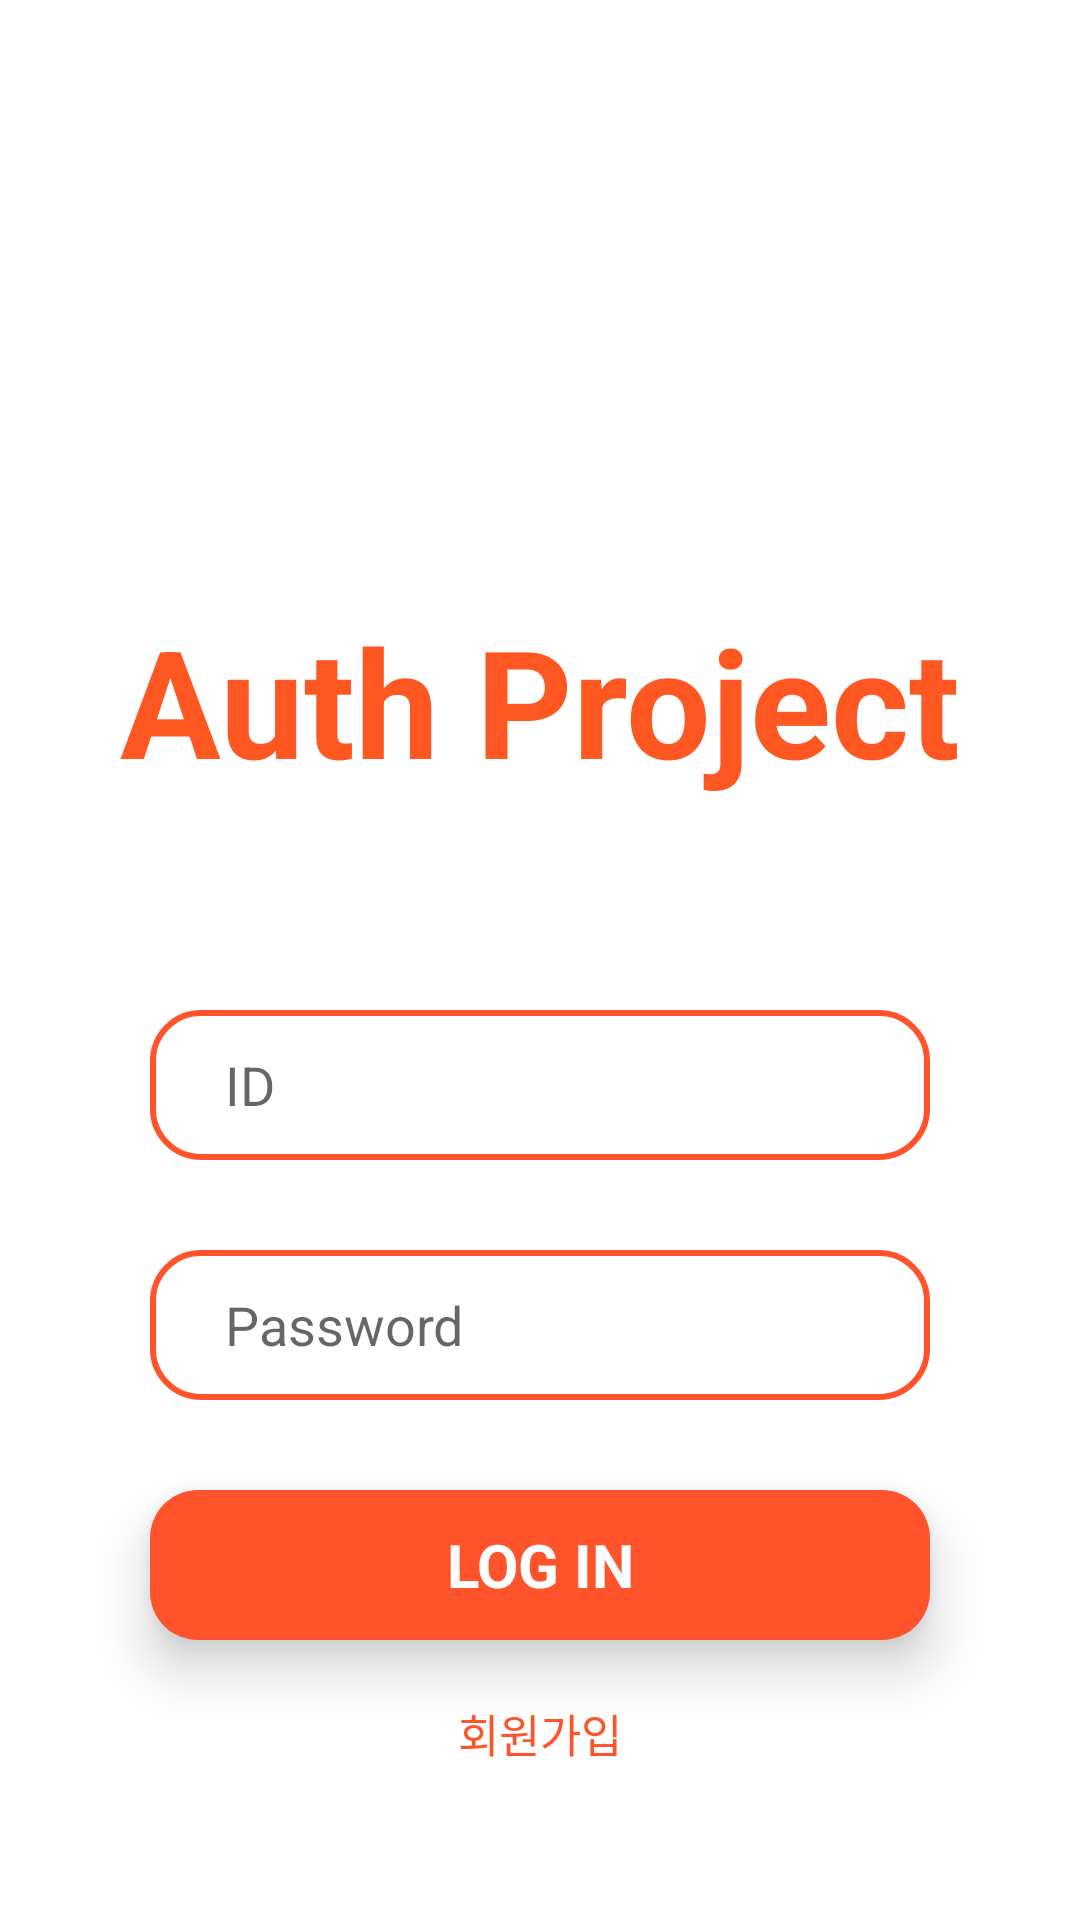

This screen was rendered from an Android layout file. Write that file and the resources it references.
<!-- AndroidManifest.xml: application theme Theme.SigninSignup_Android -->
<!-- res/layout/fragment_signin.xml -->
<?xml version="1.0" encoding="utf-8"?>
<androidx.constraintlayout.widget.ConstraintLayout xmlns:android="http://schemas.android.com/apk/res/android"
    xmlns:app="http://schemas.android.com/apk/res-auto"
    xmlns:tools="http://schemas.android.com/tools"
    android:layout_width="match_parent"
    android:layout_height="match_parent">

    <TextView
        android:id="@+id/tv_logo"
        android:layout_width="wrap_content"
        android:layout_height="wrap_content"
        android:text="@string/app_name"
        android:textSize="50dp"
        android:textColor="#FF5722"
        android:textStyle="bold"
        android:layout_marginTop="200dp"
        app:layout_constraintEnd_toEndOf="parent"
        app:layout_constraintStart_toStartOf="parent"
        app:layout_constraintTop_toTopOf="parent" />

    <EditText
        android:id="@+id/edt_id"
        android:layout_width="0dp"
        android:layout_height="50dp"
        android:hint="ID"
        android:paddingHorizontal="25dp"
        android:layout_marginTop="70dp"
        android:layout_marginHorizontal="50dp"
        android:background="@drawable/bg_edt"
        app:layout_constraintEnd_toEndOf="parent"
        app:layout_constraintStart_toStartOf="parent"
        app:layout_constraintTop_toBottomOf="@id/tv_logo" />

    <EditText
        android:id="@+id/edt_pwd"
        android:layout_width="0dp"
        android:layout_height="50dp"
        android:paddingHorizontal="25dp"
        android:hint="Password"
        android:layout_marginTop="30dp"
        android:layout_marginHorizontal="50dp"
        android:background="@drawable/bg_edt"
        app:layout_constraintEnd_toEndOf="parent"
        app:layout_constraintStart_toStartOf="parent"
        app:layout_constraintTop_toBottomOf="@id/edt_id" />

    <TextView
        android:id="@+id/tv_signin"
        android:layout_width="0dp"
        android:layout_height="50dp"
        android:layout_marginTop="30dp"
        android:layout_marginHorizontal="50dp"
        android:background="@drawable/bg_btn"
        android:text="LOG IN"
        android:elevation="10dp"
        android:textSize="20dp"
        android:textStyle="bold"
        android:gravity="center"
        android:textColor="#ffffff"
        app:layout_constraintEnd_toEndOf="parent"
        app:layout_constraintStart_toStartOf="parent"
        app:layout_constraintTop_toBottomOf="@+id/edt_pwd" />

    <TextView
        android:id="@+id/tv_signin_to_signup"
        android:layout_width="wrap_content"
        android:layout_height="wrap_content"
        android:layout_marginTop="20dp"
        android:text="회원가입"
        android:textSize="15dp"
        android:gravity="center"
        android:textColor="#ff542b"
        app:layout_constraintEnd_toEndOf="parent"
        app:layout_constraintStart_toStartOf="parent"
        app:layout_constraintTop_toBottomOf="@+id/tv_signin" />
</androidx.constraintlayout.widget.ConstraintLayout>
<!-- resources referenced by this layout -->
<resources>
  <!-- drawable bg_btn (drawable) -->
  <?xml version="1.0" encoding="utf-8"?>
  <shape xmlns:android="http://schemas.android.com/apk/res/android"
      android:shape="rectangle">
      <solid android:color="#ff542b" />
      <corners android:radius="16dp" />
  </shape>
  <!-- drawable bg_edt (drawable) -->
  <?xml version="1.0" encoding="utf-8"?>
  <shape xmlns:android="http://schemas.android.com/apk/res/android"
      android:shape="rectangle">
      <solid android:color="#ffffff" />
      <corners android:radius="16dp" />
  
      <stroke
          android:color="#ff542b"
          android:width="2dp"/>
  </shape>
  <string name="app_name">Auth Project</string>
  <style name="Theme.SigninSignup_Android" parent="Theme.MaterialComponents.DayNight.NoActionBar">
          
          <item name="colorPrimary">#FF5722</item>
          <item name="colorPrimaryVariant">#FF5722</item>
          <item name="colorOnPrimary">@color/white</item>
          
          <item name="colorSecondary">@color/teal_200</item>
          <item name="colorSecondaryVariant">@color/teal_700</item>
          <item name="colorOnSecondary">@color/black</item>
          
          <item name="android:statusBarColor" tools:targetApi="l">?attr/colorPrimaryVariant</item>
          
      </style>
  <!-- not gathered from this repository: default colours our renderer supplied (Android Studio template values) -->
  <color name="teal_200">#FF03DAC5</color>
  <color name="teal_700">#FF018786</color>
  <color name="black">#FF000000</color>
  <color name="white">#FFFFFFFF</color>
</resources>
